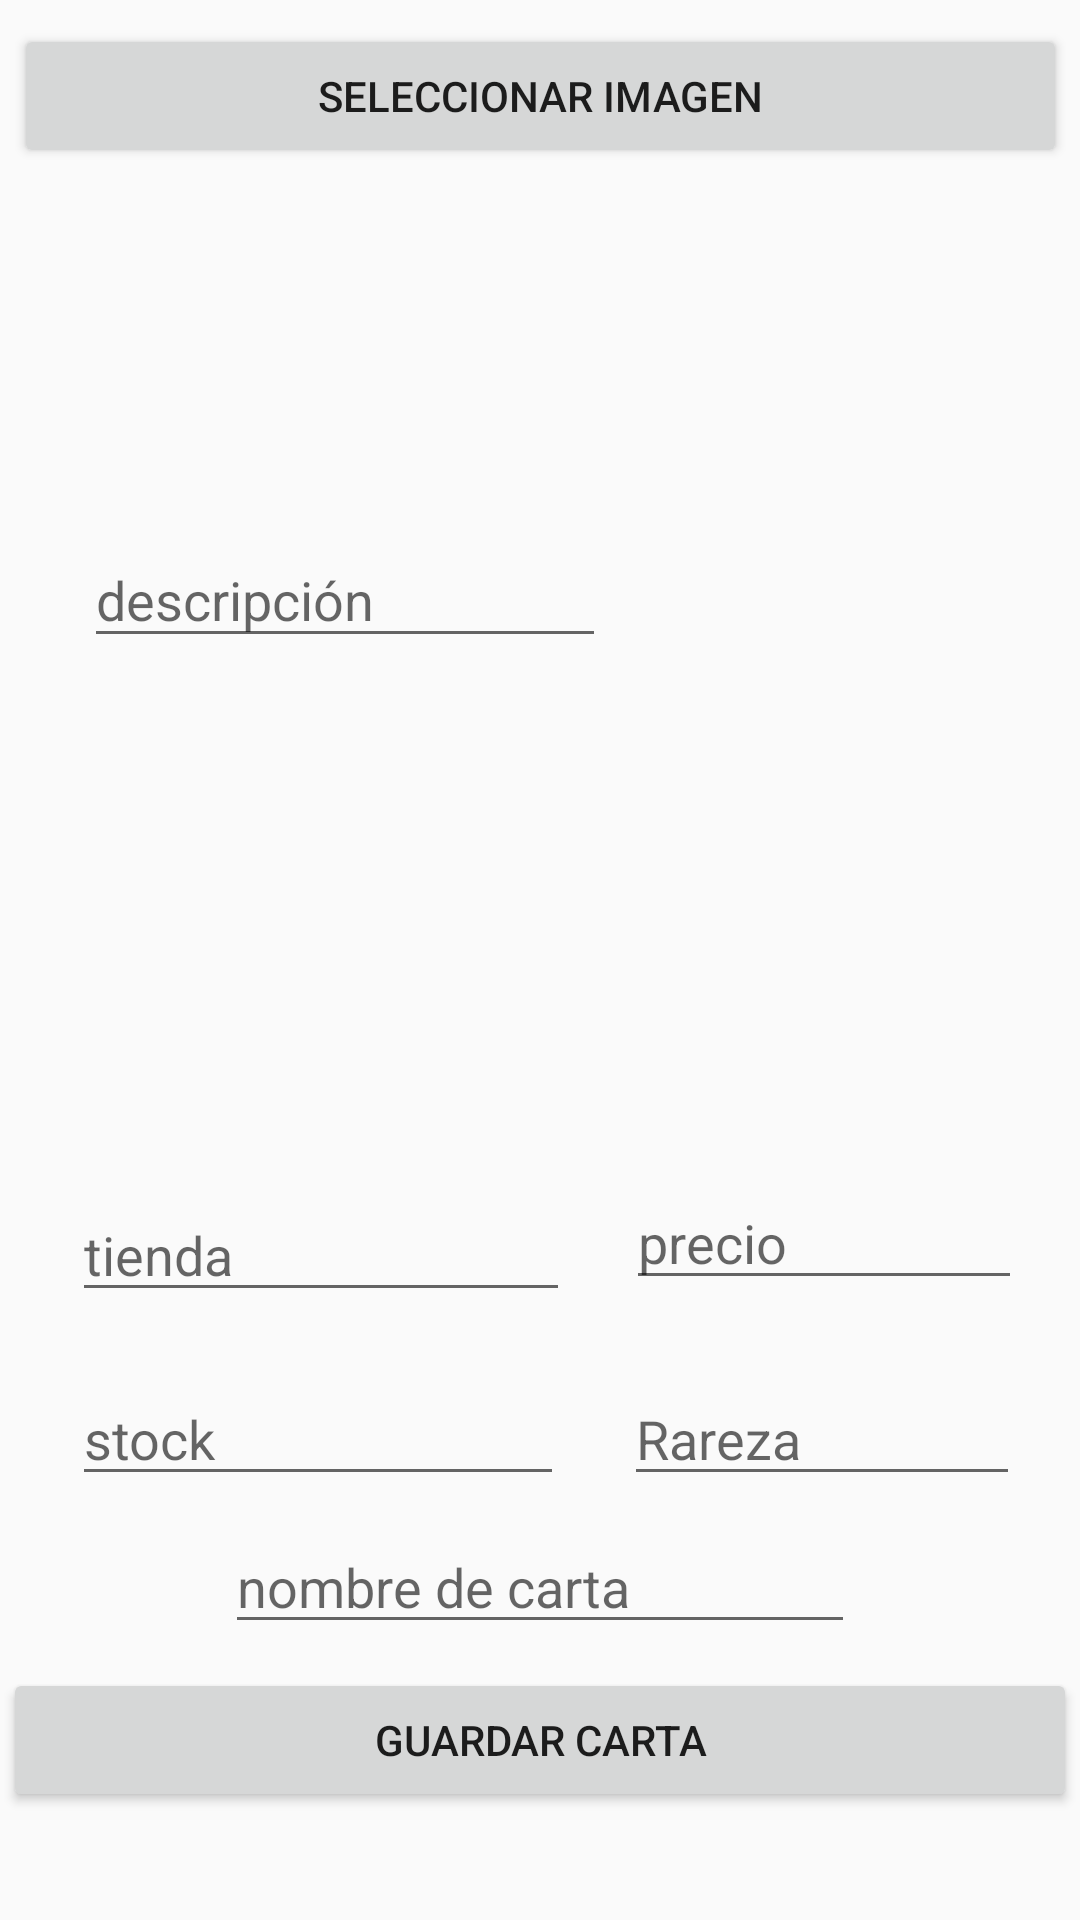

Layout XML and referenced resources for this Android screen:
<!-- AndroidManifest.xml: application theme AppTheme -->
<!-- res/layout/activity_create_card.xml -->
<?xml version="1.0" encoding="utf-8"?>
<android.support.constraint.ConstraintLayout xmlns:android="http://schemas.android.com/apk/res/android"
    xmlns:app="http://schemas.android.com/apk/res-auto"
    xmlns:tools="http://schemas.android.com/tools"
    android:id="@+id/linearLayout"
    android:layout_width="match_parent"
    android:layout_height="match_parent"
    tools:context=".auth.CreateCardActivity">

    <Button
        android:id="@+id/loadImage"
        android:layout_width="351dp"
        android:layout_height="wrap_content"
        android:layout_marginEnd="8dp"
        android:layout_marginLeft="8dp"
        android:layout_marginRight="8dp"
        android:layout_marginStart="8dp"
        android:layout_marginTop="8dp"
        android:onClick="btnBrowse_Click"
        android:text="@string/seleccionar_imagen"
        app:layout_constraintEnd_toEndOf="parent"
        app:layout_constraintStart_toStartOf="parent"
        app:layout_constraintTop_toTopOf="parent" />

    <ImageView
        android:id="@+id/cardView"
        android:layout_width="100dp"
        android:layout_height="145dp"
        android:layout_marginBottom="8dp"
        android:layout_marginEnd="8dp"
        android:layout_marginLeft="8dp"
        android:layout_marginRight="8dp"
        android:layout_marginStart="8dp"
        android:layout_marginTop="8dp"
        app:layout_constraintBottom_toTopOf="@+id/cardPrice"
        app:layout_constraintEnd_toEndOf="parent"
        app:layout_constraintHorizontal_bias="0.492"
        app:layout_constraintStart_toEndOf="@+id/cardDescription"
        app:layout_constraintTop_toBottomOf="@+id/loadImage"
        app:layout_constraintVertical_bias="0.676" />


    <Button
        android:id="@+id/uploadCard"
        android:layout_width="358dp"
        android:layout_height="wrap_content"
        android:layout_marginBottom="36dp"
        android:layout_marginEnd="8dp"
        android:layout_marginLeft="8dp"
        android:layout_marginRight="8dp"
        android:layout_marginStart="8dp"
        android:onClick="btnUpload_Click"
        android:text="@string/guardar_carta"
        app:layout_constraintBottom_toBottomOf="parent"
        app:layout_constraintEnd_toEndOf="parent"
        app:layout_constraintStart_toStartOf="parent" />

    <EditText
        android:id="@+id/cardDescription"
        android:layout_width="174dp"
        android:layout_height="42dp"
        android:layout_marginBottom="8dp"
        android:layout_marginLeft="28dp"
        android:layout_marginStart="28dp"
        android:layout_marginTop="108dp"
        android:hint="@string/descripcion"
        app:layout_constraintBottom_toTopOf="@+id/cardStore"
        app:layout_constraintStart_toStartOf="parent"
        app:layout_constraintTop_toBottomOf="@+id/loadImage"
        app:layout_constraintVertical_bias="0.073" />

    <EditText
        android:id="@+id/cardStore"
        android:layout_width="166dp"
        android:layout_height="wrap_content"
        android:layout_marginBottom="20dp"
        android:layout_marginLeft="24dp"
        android:layout_marginStart="24dp"
        android:ems="10"
        android:hint="@string/tienda"
        app:layout_constraintBottom_toTopOf="@+id/cardStock"
        app:layout_constraintStart_toStartOf="parent" />

    <EditText
        android:id="@+id/cardRarity"
        android:layout_width="132dp"
        android:layout_height="wrap_content"
        android:layout_marginBottom="8dp"
        android:layout_marginEnd="8dp"
        android:layout_marginLeft="8dp"
        android:layout_marginRight="8dp"
        android:layout_marginStart="8dp"
        android:ems="10"
        android:hint="@string/rareza"
        app:layout_constraintBottom_toTopOf="@+id/cardName"
        app:layout_constraintEnd_toEndOf="parent"
        app:layout_constraintStart_toEndOf="@+id/cardStock" />

    <EditText
        android:id="@+id/cardPrice"
        android:layout_width="132dp"
        android:layout_height="wrap_content"
        android:layout_marginBottom="24dp"
        android:layout_marginEnd="8dp"
        android:layout_marginLeft="8dp"
        android:layout_marginRight="8dp"
        android:layout_marginStart="8dp"
        android:ems="10"
        android:hint="@string/precio"
        app:layout_constraintBottom_toTopOf="@+id/cardRarity"
        app:layout_constraintEnd_toEndOf="parent"
        app:layout_constraintHorizontal_bias="0.478"
        app:layout_constraintStart_toEndOf="@+id/cardStore" />

    <EditText
        android:id="@+id/cardStock"
        android:layout_width="164dp"
        android:layout_height="wrap_content"
        android:layout_marginBottom="8dp"
        android:layout_marginLeft="24dp"
        android:layout_marginStart="24dp"
        android:ems="10"
        android:hint="@string/stock"
        app:layout_constraintBottom_toTopOf="@+id/cardName"
        app:layout_constraintStart_toStartOf="parent" />

    <EditText
        android:id="@+id/cardName"
        android:layout_width="wrap_content"
        android:layout_height="wrap_content"
        android:layout_marginBottom="8dp"
        android:layout_marginEnd="8dp"
        android:layout_marginLeft="8dp"
        android:layout_marginRight="8dp"
        android:layout_marginStart="8dp"
        android:ems="10"
        android:hint="@string/nombre_de_carta"
        app:layout_constraintBottom_toTopOf="@+id/uploadCard"
        app:layout_constraintEnd_toEndOf="parent"
        app:layout_constraintStart_toStartOf="parent" />

</android.support.constraint.ConstraintLayout>
<!-- resources referenced by this layout -->
<resources>
  <string name="descripcion">descripción</string>
  <string name="guardar_carta">Guardar carta</string>
  <string name="nombre_de_carta">nombre de carta</string>
  <string name="precio">precio</string>
  <string name="rareza">Rareza</string>
  <string name="seleccionar_imagen">seleccionar imagen</string>
  <string name="stock">stock</string>
  <string name="tienda">tienda</string>
  <style name="AppTheme" parent="Theme.AppCompat.Light.DarkActionBar">
          
          <item name="colorPrimary">@color/colorPrimary</item>
          <item name="colorPrimaryDark">@color/colorPrimaryDark</item>
          <item name="colorAccent">@color/colorAccent</item>
      </style>
  <color name="colorPrimary">#428bca</color>
  <color name="colorPrimaryDark">#555959</color>
  <color name="colorAccent">#428bca</color>
</resources>
